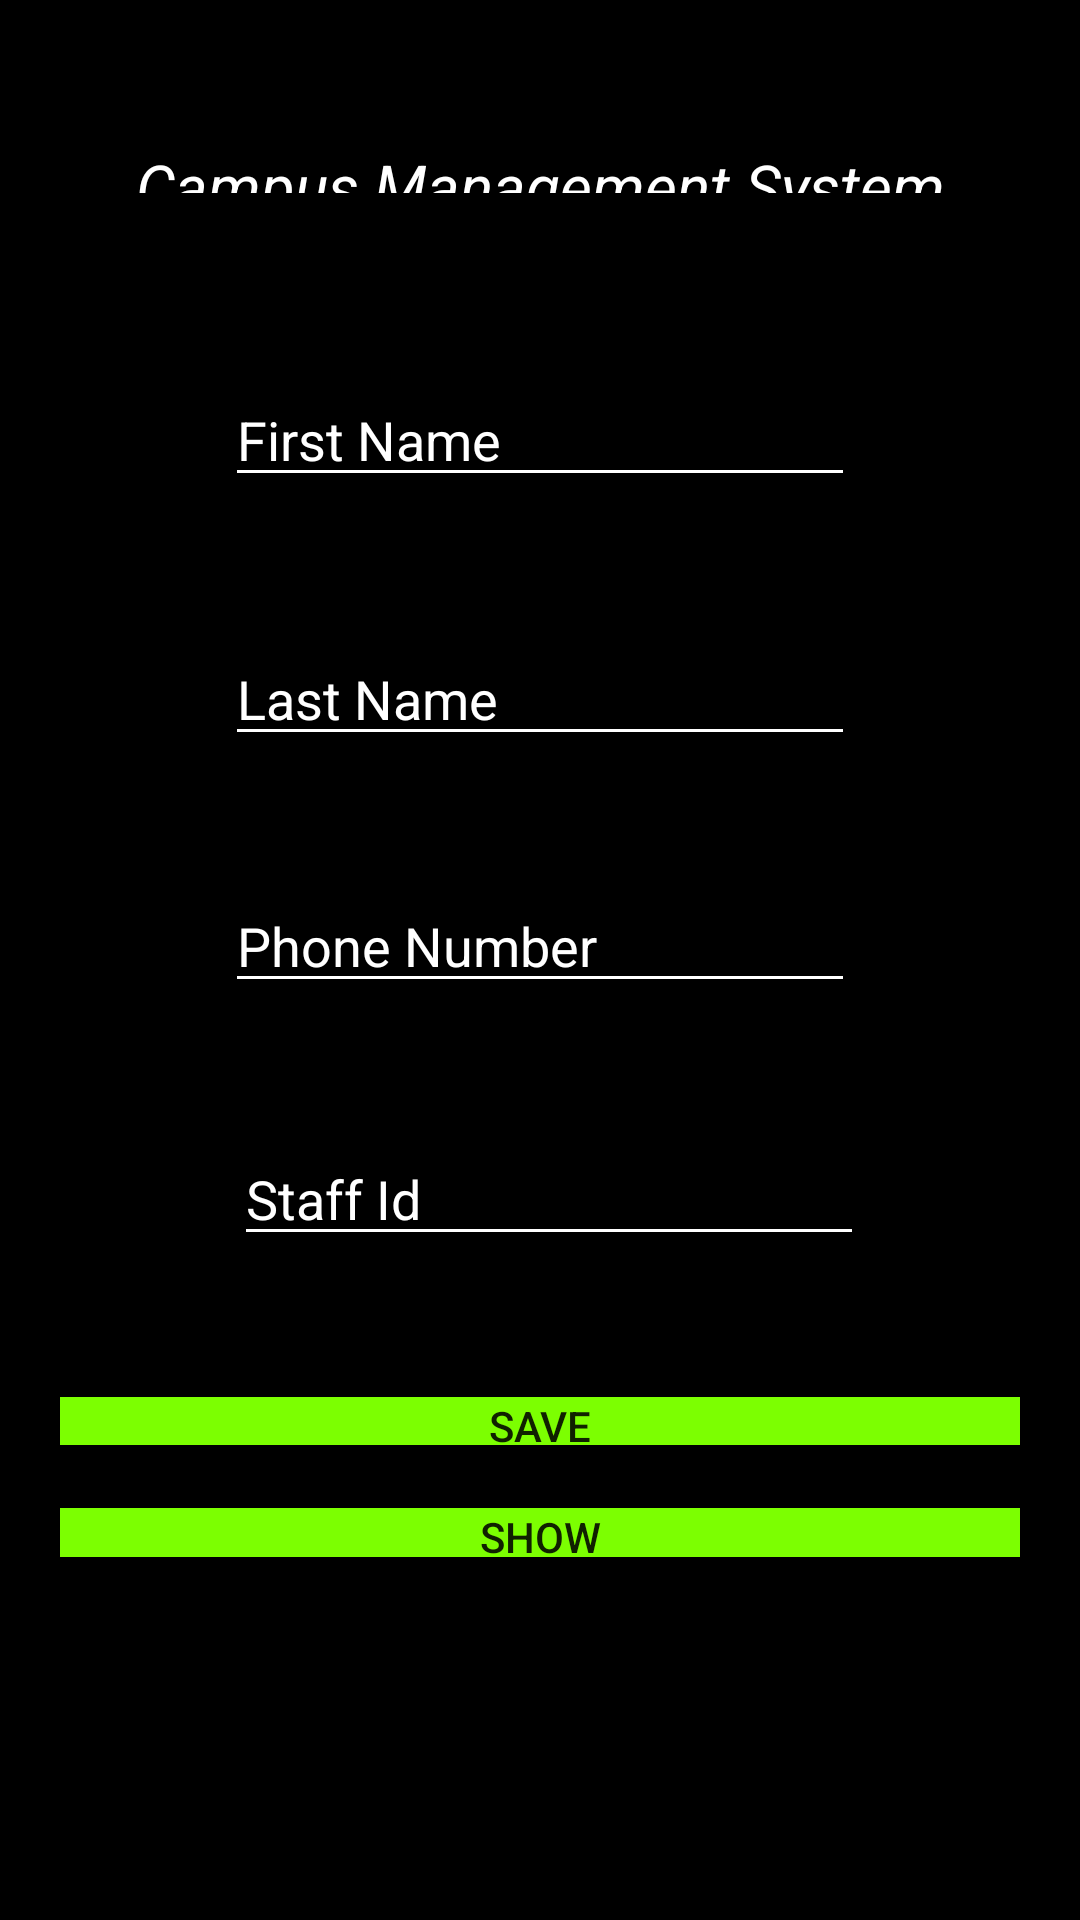

Here is an Android app screen rendered from its layout file. Give the layout XML and the strings, colors and styles it references.
<!-- AndroidManifest.xml: application theme Theme.CampusManagementSystem -->
<!-- res/layout/activity_staff.xml -->
<?xml version="1.0" encoding="utf-8"?>
<androidx.constraintlayout.widget.ConstraintLayout xmlns:android="http://schemas.android.com/apk/res/android"
    xmlns:app="http://schemas.android.com/apk/res-auto"
    xmlns:tools="http://schemas.android.com/tools"
    android:id="@+id/stloadData"
    android:layout_width="match_parent"
    android:layout_height="match_parent"
    android:background="@color/black"
    tools:context=".studentActivity">


    <TextView
        android:id="@+id/textView"
        android:layout_width="0dp"
        android:layout_height="0dp"
        android:layout_marginStart="36dp"
        android:layout_marginTop="48dp"
        android:layout_marginEnd="36dp"
        android:layout_marginBottom="60dp"
        android:gravity="center"
        android:text="Campus Management System"
        android:textColor="@color/white"
        android:textSize="10pt"
        android:textStyle="italic"
        app:layout_constraintBottom_toTopOf="@+id/stfname"
        app:layout_constraintEnd_toEndOf="parent"
        app:layout_constraintStart_toStartOf="parent"
        app:layout_constraintTop_toTopOf="parent">

    </TextView>

    <EditText
        android:id="@+id/stfname"
        android:layout_width="wrap_content"
        android:layout_height="wrap_content"
        android:layout_marginBottom="45dp"
        android:ems="10"
        android:backgroundTint="@color/white"
        android:textColorHint="@color/white"
        android:textColor="@color/white"
        android:hint="First Name"
        android:inputType="textPersonName"
        app:layout_constraintBottom_toTopOf="@+id/stlname"
        app:layout_constraintEnd_toEndOf="parent"
        app:layout_constraintStart_toStartOf="parent"
        app:layout_constraintTop_toBottomOf="@+id/textView" />

    <EditText
        android:id="@+id/stlname"
        android:layout_width="wrap_content"
        android:layout_height="wrap_content"
        android:layout_marginBottom="41dp"
        android:ems="10"
        android:backgroundTint="@color/white"
        android:textColorHint="@color/white"
        android:textColor="@color/white"
        android:hint="Last Name"
        android:inputType="textPersonName"
        app:layout_constraintBottom_toTopOf="@+id/stphone"
        app:layout_constraintStart_toStartOf="@+id/stfname"
        app:layout_constraintTop_toBottomOf="@+id/stfname" />

    <EditText
        android:id="@+id/stphone"
        android:layout_width="wrap_content"
        android:layout_height="wrap_content"
        android:layout_marginBottom="43dp"
        android:ems="10"
        android:backgroundTint="@color/white"
        android:textColorHint="@color/white"
        android:textColor="@color/white"
        android:hint="Phone Number"
        android:inputType="textPersonName"
        app:layout_constraintBottom_toTopOf="@+id/ststaffId"
        app:layout_constraintStart_toStartOf="@+id/stlname"
        app:layout_constraintTop_toBottomOf="@+id/stlname" />

    <EditText
        android:id="@+id/ststaffId"
        android:layout_width="wrap_content"
        android:layout_height="wrap_content"
        android:layout_marginStart="3dp"
        android:layout_marginBottom="47dp"
        android:ems="10"
        android:backgroundTint="@color/white"
        android:textColorHint="@color/white"
        android:textColor="@color/white"
        android:hint="Staff Id"
        android:inputType="textPersonName"
        app:layout_constraintBottom_toTopOf="@+id/stsaveData"
        app:layout_constraintStart_toStartOf="@+id/stphone"
        app:layout_constraintTop_toBottomOf="@+id/stphone" />




    <Button
        android:id="@+id/stsaveData"
        android:layout_width="0dp"
        android:layout_height="0dp"
        android:layout_marginStart="20dp"
        android:layout_marginEnd="20dp"
        android:layout_marginBottom="21dp"
        android:text="Save"
        android:background="#7cff01"
        app:layout_constraintBottom_toTopOf="@+id/stshowData"
        app:layout_constraintEnd_toEndOf="parent"
        app:layout_constraintStart_toStartOf="parent"
        app:layout_constraintTop_toBottomOf="@+id/ststaffId" />

    <Button
        android:id="@+id/stshowData"
        android:layout_width="0dp"
        android:layout_height="0dp"
        android:layout_marginStart="20dp"
        android:layout_marginEnd="20dp"
        android:layout_marginBottom="121dp"
        android:text="Show"
        android:background="#7cff01"
        app:layout_constraintBottom_toBottomOf="parent"
        app:layout_constraintEnd_toEndOf="parent"
        app:layout_constraintStart_toStartOf="parent"
        app:layout_constraintTop_toBottomOf="@+id/stsaveData" />


</androidx.constraintlayout.widget.ConstraintLayout>
<!-- resources referenced by this layout -->
<resources>
  <style name="Theme.CampusManagementSystem" parent="Theme.AppCompat.Light.DarkActionBar">
          
          <item name="colorPrimary">@color/purple_500</item>
          <item name="colorPrimaryDark">@color/purple_700</item>
          <item name="colorAccent">@color/teal_200</item>
          
      </style>
  <!-- not gathered from this repository: default colours our renderer supplied (Android Studio template values) -->
  <color name="purple_500">#FF6200EE</color>
  <color name="purple_700">#FF3700B3</color>
  <color name="teal_200">#FF03DAC5</color>
  <color name="black">#FF000000</color>
  <color name="white">#FFFFFFFF</color>
</resources>
